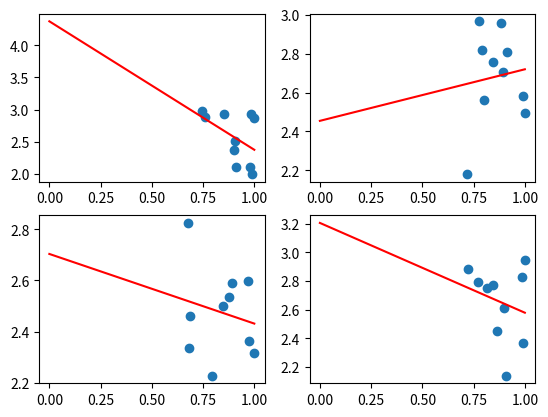

The matplotlib source for this figure:
import numpy as np
import pandas as pd
import random as rd
import matplotlib.pyplot as plt
import seaborn as sns


pts_cnt = 10


def mse(_y, _yh):
    return np.square(_y - _yh).mean()


# linear regression ax + b
def calc_deriv(_pts_x, _pts_y, _a, _b):
    _sum_a = 0
    _sum_b = 0
    for i in range(len(_pts_x)):
        _sum_b += (_pts_x[i]*_a + _b) - _pts_y[i]
        _sum_a += ((_pts_x[i] * _a + _b) - _pts_y[i]) * _pts_x[i]

    return _sum_a, _sum_b


def calc_reggression(pts_x, pts_y):
    a = 1
    b = 1
    alpha = 0.01

    epsilon = 0.001
    max_iter = 100000

    As = []
    Bs = []
    iter = []
    prev_err = 100000
    current_iter = 0
    while prev_err > epsilon and max_iter > current_iter:
        sum_a, sum_b = calc_deriv(pts_x, pts_y, a, b)
        a = a - alpha * (1/pts_cnt)*sum_a
        b = b - alpha * (1/pts_cnt)*sum_b

        As.append(a)
        Bs.append(b)
        iter.append(current_iter)

        """if (abs(prev_err - mse(pts_y, np.array(pts_x) * a + b))) < epsilon:
            break
        else:
            prev_err = mse(pts_y, np.array(pts_x) * a + b)
        """
        current_iter += 1

    return a, b, As, Bs


fig, axs = plt.subplots(nrows=2, ncols=2)
for k in range(0, 2):
    for j in range(0, 2):
        range_x = (10, 15)
        range_y = (2, 3)

        _pts_x = []
        _pts_y = []
        for i in range(pts_cnt):
            _x = rd.uniform(range_x[0], range_x[1])
            _y = rd.uniform(range_y[0], range_y[1])
            _pts_x.append(_x)
            _pts_y.append(_y)

        _pts_x = np.array(_pts_x)

        x_max =  np.max(_pts_x)

        _pts_x /= x_max

        a, b, As, Bs = calc_reggression(_pts_x, _pts_y)
        x = np.arange(0, 15/x_max, 0.1)
        y = x * a + b

        ys = []
        xs = []
        iter = []
        _itr = 0

        for i in range(0, len(As), 50):
            ys = np.concatenate((np.array(ys), x*As[i] + Bs[i]), axis=0)
            xs = np.concatenate((np.array(xs), np.array(x)), axis=0)

            for m in range(len(x)):
                iter.append(_itr)
            _itr += 50

        datas = pd.DataFrame(data={'iter': iter, 'x': xs, 'y': ys})

        axs[j][k].scatter(_pts_x, _pts_y)
        #sns.lineplot(data=datas, x="x", y="y", hue="iter", ax=axs[j][k])
        axs[j][k].plot(x, y, color="red")

plt.show()